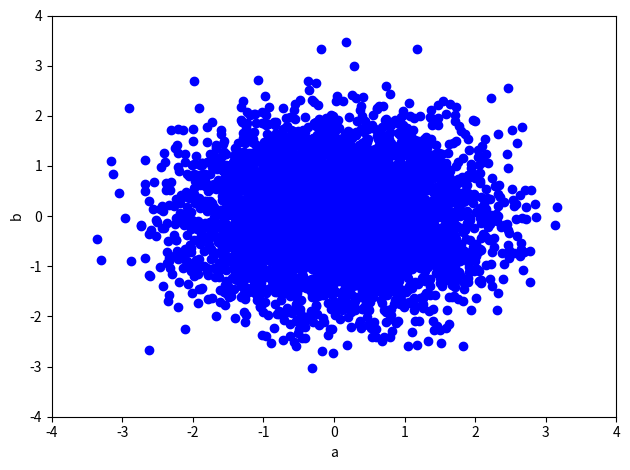
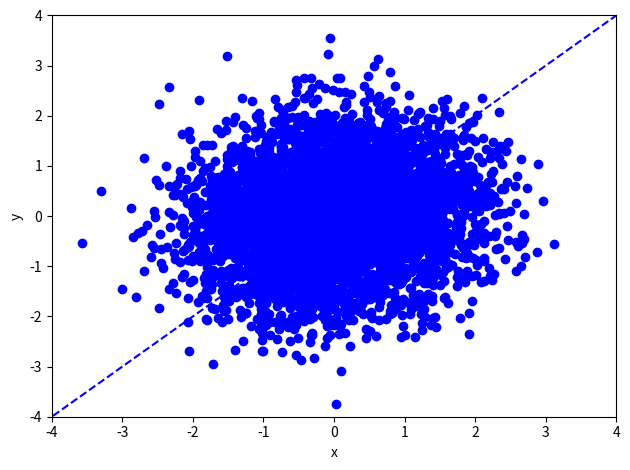
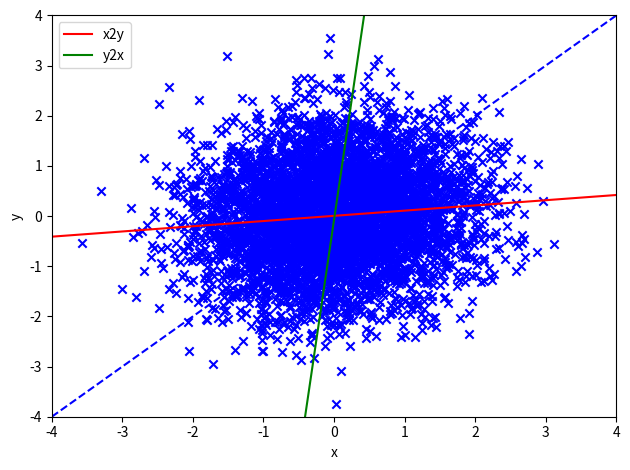

Here is the Python script that generated these plots, in order:
#!/usr/bin/env python3
import numpy as np
import matplotlib.pyplot as plt


def rotate(data, degree):
    # data: M x 2
    theta = np.pi/180 * degree
    R = np.array([[np.cos(theta), -np.sin(theta)],
                  [np.sin(theta), np.cos(theta)]])  # rotation matrix
    return np.dot(data, R.T)


def leastSquares(X, Y):
    # In this function, X is always the input, Y is always the output
    # X: M x (d+1), Y: M x 1, where d=1 here
    # return weights w

    # TODO: YOUR CODE HERE
    # closed form solution by matrix-vector representations only

    w =  np.linalg.inv(X.T @ X) @ X.T @ Y
    return w


def model(X, w):
    # X: M x (d+1)
    # w: d+1
    # return y_hat: M x 1
    # TODO: YOUR CODE HERE
    y_hat = X @ w
    return y_hat



def generate_data(M, var1, var2, degree):

    # data generate involves two steps:
    # Step I: generating 2-D data, where two axis are independent
    # M (scalar): The number of data samples
    # var1 (scalar): variance of a
    # var2 (scalar): variance of b

    mu = [0, 0]

    Cov = [[var1, 0],
           [0,  var2]]

    data = np.random.multivariate_normal(mu, Cov, M)
    # print(data)
    # shape: M x 2

    plt.figure()
    plt.scatter(data[:, 0], data[:, 1], color="blue")
    plt.xlim(-4, 4)
    plt.ylim(-4, 4)
    plt.xlabel('a')
    plt.ylabel('b')
    plt.tight_layout()
    plt.savefig('data_ab_'+str(var2)+'.jpg')

    # Step II: rotate data by 45 degree counter-clockwise,
    # so that the two dimensions are in fact correlated

    data = rotate(data, degree)
    plt.tight_layout()
    plt.figure()
    # plot the data points
    plt.scatter(data[:, 0], data[:, 1], color="blue")
    plt.xlim(-4, 4)
    plt.ylim(-4, 4)
    plt.xlabel('x')
    plt.ylabel('y')

    # plot the line where data are mostly generated around
    X_new = np.linspace(-5, 5, 100, endpoint=True).reshape([100, 1])

    Y_new = np.tan(np.pi/180*degree)*X_new
    plt.plot(X_new, Y_new, color="blue", linestyle='dashed')
    plt.tight_layout()
    plt.savefig('data_xy_'+str(var2) + '_' + str(degree) + '.jpg')
    return data


###########################
# Main code starts here
###########################
# Settings
M = 5000
var1 = 1
var2 = 0.8
degree = 45

data = generate_data(M, var1, var2, degree)

##########
# Training the linear regression model predicting y from x (x2y)
Input = data[:, 0].reshape((-1, 1))  # M x d, where d=1
# M x (d+1) augmented feature
Input_aug = np.concatenate([Input, np.ones([M, 1])], axis=1)
Output = data[:, 1].reshape((-1, 1))  # M x 1


w_x2y = leastSquares(Input_aug, Output)  # (d+1) x 1, where d=1

print('Predicting y from x (x2y): weight=' +
      str(w_x2y[0, 0]), 'bias = ', str(w_x2y[1, 0]))

# # Training the linear regression model predicting x from y (y2x)

Input = data[:, 1].reshape((-1, 1))  # M x d, where d=1
# M x (d+1) augmented feature
Input_aug = np.concatenate([Input, np.ones([M, 1])], axis=1)
Output = data[:, 0].reshape((-1, 1))  # M x 1

w_y2x = leastSquares(Input_aug, Output)  # (d+1) x 1, where d=1
print('Predicting x from y (y2x): weight=' +
      str(w_y2x[0, 0]), 'bias = ', str(w_y2x[1, 0]))


# plot the data points
plt.figure()
X = data[:, 0].reshape((-1, 1))  # M x d, where d=1
Y = data[:, 1].reshape((-1, 1))  # M x d, where d=1

plt.scatter(X, Y, color="blue", marker='x')
plt.xlim(-4, 4)
plt.ylim(-4, 4)
plt.xlabel('x')
plt.ylabel('y')

# plot the line where data are mostly generated around
X_new = np.linspace(-4, 4, 100, endpoint=True).reshape([100, 1])

Y_new = np.tan(np.pi/180*degree)*X_new
plt.plot(X_new, Y_new, color="blue", linestyle='dashed')

# plot the prediction of y from x (x2y)
# M x d, where d=1
X_new = np.linspace(-4, 4, 100, endpoint=True).reshape([100, 1])
# M x (d+1) augmented feature
X_new_aug = np.concatenate([X_new, np.ones([X_new.shape[0], 1])], axis=1)
plt.plot(X_new, model(X_new_aug, w_x2y), color="red", label="x2y")

# plot the prediction of x from y (y2x)
# M x d, where d=1
Y_new = np.linspace(-4, 4, 100, endpoint=True).reshape([100, 1])
# M x (d+1) augmented feature
Y_new_aug = np.concatenate([X_new, np.ones([X_new.shape[0], 1])], axis=1)
plt.plot(model(Y_new_aug, w_y2x), Y_new, color="green", label="y2x")
plt.legend()
plt.tight_layout()
plt.savefig('Regression_model_' + str(var2) + '_' + str(degree) + '.jpg')
